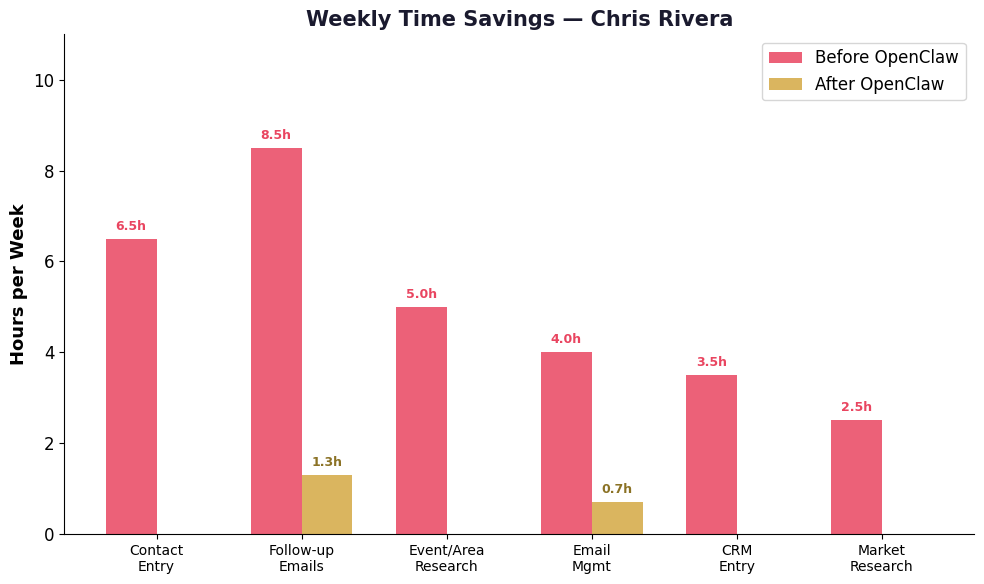

This chart was generated by the following Python code: (Note: this script raises an exception after producing the figure.)
#!/usr/bin/env python3
import matplotlib
matplotlib.use('Agg')
import matplotlib.pyplot as plt
import matplotlib.ticker as mticker
import numpy as np

OUT = "/Users/<user>/.openclaw/workspace/tmp/charts-chris"
GOLD = '#D4A843'
DARK = '#1a1a2e'
RED = '#e94560'
GREEN = '#2ecc71'
BLUE = '#3498db'
plt.rcParams['font.family'] = 'Helvetica'
plt.rcParams['font.size'] = 12

# --- Chart 1: Time Savings ---
fig, ax = plt.subplots(figsize=(10, 6))
tasks = ['Contact\nEntry', 'Follow-up\nEmails', 'Event/Area\nResearch', 'Email\nMgmt', 'CRM\nEntry', 'Market\nResearch']
before = [6.5, 8.5, 5, 4, 3.5, 2.5]
after = [0, 1.3, 0, 0.7, 0, 0]
x = np.arange(len(tasks))
w = 0.35
bars1 = ax.bar(x - w/2, before, w, label='Before OpenClaw', color=RED, alpha=0.85)
bars2 = ax.bar(x + w/2, after, w, label='After OpenClaw', color=GOLD, alpha=0.85)
ax.set_ylabel('Hours per Week', fontweight='bold', fontsize=13)
ax.set_title('Weekly Time Savings — Chris Rivera', fontweight='bold', fontsize=15, color=DARK)
ax.set_xticks(x)
ax.set_xticklabels(tasks, fontsize=10)
ax.legend(fontsize=12)
ax.set_ylim(0, 11)
ax.spines['top'].set_visible(False)
ax.spines['right'].set_visible(False)
for bar in bars1:
    ax.text(bar.get_x() + bar.get_width()/2., bar.get_height() + 0.2, f'{bar.get_height():.1f}h', ha='center', fontsize=9, fontweight='bold', color=RED)
for bar in bars2:
    if bar.get_height() > 0:
        ax.text(bar.get_x() + bar.get_width()/2., bar.get_height() + 0.2, f'{bar.get_height():.1f}h', ha='center', fontsize=9, fontweight='bold', color='#8B7225')
fig.tight_layout()
fig.savefig(f'{OUT}-time-savings.png', dpi=150, bbox_inches='tight')
plt.close()

# --- Chart 2: Follow-up Conversion Funnel ---
fig, ax = plt.subplots(figsize=(10, 6))
stages = ['People Met\nat Events', 'Contacts\nLogged', 'Follow-ups\nSent', 'Meetings\nBooked', 'Proposals\nDelivered', 'Clients\nWon']
without_ai = [50, 30, 15, 5, 3, 1]
with_ai = [50, 50, 50, 18, 10, 4]
x = np.arange(len(stages))
w = 0.35
bars1 = ax.bar(x - w/2, without_ai, w, label='Manual Follow-up', color=RED, alpha=0.7)
bars2 = ax.bar(x + w/2, with_ai, w, label='AI-Powered Follow-up', color=GOLD, alpha=0.85)
ax.set_ylabel('Count per Month', fontweight='bold', fontsize=13)
ax.set_title('The Follow-Up Gap — Where Clients Are Lost vs Won', fontweight='bold', fontsize=15, color=DARK)
ax.set_xticks(x)
ax.set_xticklabels(stages, fontsize=10)
ax.legend(fontsize=11)
ax.spines['top'].set_visible(False)
ax.spines['right'].set_visible(False)
for bar in bars1:
    ax.text(bar.get_x() + bar.get_width()/2., bar.get_height() + 0.8, str(int(bar.get_height())), ha='center', fontsize=10, fontweight='bold', color=RED)
for bar in bars2:
    ax.text(bar.get_x() + bar.get_width()/2., bar.get_height() + 0.8, str(int(bar.get_height())), ha='center', fontsize=10, fontweight='bold', color='#8B7225')
fig.tight_layout()
fig.savefig(f'{OUT}-funnel.png', dpi=150, bbox_inches='tight')
plt.close()

# --- Chart 3: Revenue Impact ---
fig, ax = plt.subplots(figsize=(10, 6))
months = ['Month 1', 'Month 3', 'Month 6', 'Month 12']
without = [5000, 15000, 30000, 60000]
with_ai = [20000, 60000, 140000, 300000]
ax.plot(months, without, 'o-', color=RED, linewidth=2.5, markersize=8, label='Manual Prospecting (1 client/mo)')
ax.plot(months, with_ai, 'o-', color=GOLD, linewidth=2.5, markersize=8, label='AI-Powered (4 clients/mo)')
ax.fill_between(range(len(months)), without, with_ai, alpha=0.12, color=GOLD)
ax.set_ylabel('Cumulative New Recurring Revenue ($/yr)', fontweight='bold', fontsize=13)
ax.set_title('Revenue Impact — Affluent Client Acquisition', fontweight='bold', fontsize=15, color=DARK)
ax.legend(fontsize=11)
ax.spines['top'].set_visible(False)
ax.spines['right'].set_visible(False)
ax.yaxis.set_major_formatter(mticker.FuncFormatter(lambda x, p: f'${x:,.0f}'))
ax.annotate(f'+$240K/yr', xy=(3, 180000), fontsize=16, fontweight='bold', color=GOLD, ha='center',
            bbox=dict(boxstyle='round,pad=0.4', facecolor='white', edgecolor=GOLD, linewidth=2))
fig.tight_layout()
fig.savefig(f'{OUT}-revenue.png', dpi=150, bbox_inches='tight')
plt.close()

# --- Chart 4: Cost vs CRM alternatives ---
fig, ax = plt.subplots(figsize=(10, 5))
solutions = ['OpenClaw\n+ Custom CRM', 'Salesforce\nFinancial', 'Wealthbox', 'Redtail CRM', 'HubSpot\nPro']
annual = [360, 3600, 708, 1188, 10800]
colors = [GOLD, RED, RED, RED, RED]
bars = ax.barh(solutions, annual, color=colors, alpha=0.85, height=0.6)
bars[0].set_edgecolor(GOLD)
bars[0].set_linewidth(2)
ax.set_xlabel('Annual Cost ($)', fontweight='bold', fontsize=13)
ax.set_title('Annual Cost — CRM + Prospecting Tools', fontweight='bold', fontsize=15, color=DARK)
ax.spines['top'].set_visible(False)
ax.spines['right'].set_visible(False)
ax.invert_yaxis()
for bar, cost in zip(bars, annual):
    ax.text(bar.get_width() + 150, bar.get_y() + bar.get_height()/2., f'${cost:,}/yr', va='center', fontweight='bold', fontsize=12)
fig.tight_layout()
fig.savefig(f'{OUT}-cost.png', dpi=150, bbox_inches='tight')
plt.close()

print("Chris charts generated!")
